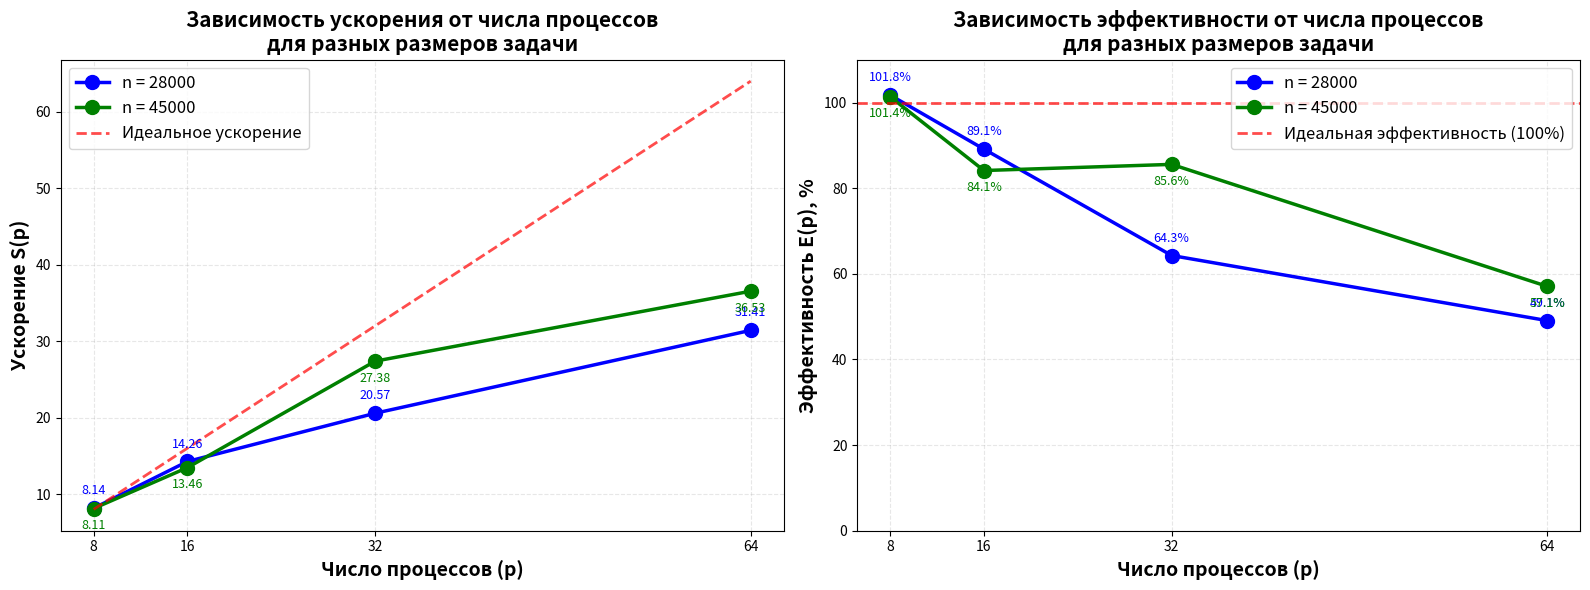

This chart was generated by the following Python code:
import matplotlib.pyplot as plt
import numpy as np

# Данные для n = 28000
processes_28000 = [8, 16, 32, 64]
speedup_28000 = [8.14, 14.26, 20.57, 31.41]

# Данные для n = 45000
processes_45000 = [8, 16, 32, 64]
speedup_45000 = [8.11, 13.46, 27.38, 36.53]

# Идеальное ускорение (линейное)
ideal_speedup = processes_28000  # [8, 16, 32, 64]

# Создание фигуры с двумя графиками
fig, (ax1, ax2) = plt.subplots(1, 2, figsize=(16, 6))

# ============ График 1: Сравнение двух размеров задачи ============
ax1.plot(processes_28000, speedup_28000, 'bo-', label='n = 28000', 
         linewidth=2.5, markersize=10)
ax1.plot(processes_45000, speedup_45000, 'go-', label='n = 45000', 
         linewidth=2.5, markersize=10)
ax1.plot(processes_28000, ideal_speedup, 'r--', label='Идеальное ускорение', 
         linewidth=2, alpha=0.7)

ax1.set_xlabel('Число процессов (p)', fontsize=14, fontweight='bold')
ax1.set_ylabel('Ускорение S(p)', fontsize=14, fontweight='bold')
ax1.set_title('Зависимость ускорения от числа процессов\nдля разных размеров задачи', 
              fontsize=15, fontweight='bold')
ax1.grid(True, alpha=0.3, linestyle='--')
ax1.legend(fontsize=12, loc='upper left')
ax1.set_xticks(processes_28000)

# Добавление значений на точки
for i, (p, s) in enumerate(zip(processes_28000, speedup_28000)):
    ax1.annotate(f'{s:.2f}', (p, s), textcoords="offset points", 
                xytext=(0, 10), ha='center', fontsize=9, color='blue')
for i, (p, s) in enumerate(zip(processes_45000, speedup_45000)):
    ax1.annotate(f'{s:.2f}', (p, s), textcoords="offset points", 
                xytext=(0, -15), ha='center', fontsize=9, color='green')

# ============ График 2: Эффективность ============
efficiency_28000 = [(s / p) * 100 for s, p in zip(speedup_28000, processes_28000)]
efficiency_45000 = [(s / p) * 100 for s, p in zip(speedup_45000, processes_45000)]

ax2.plot(processes_28000, efficiency_28000, 'bo-', label='n = 28000', 
         linewidth=2.5, markersize=10)
ax2.plot(processes_45000, efficiency_45000, 'go-', label='n = 45000', 
         linewidth=2.5, markersize=10)
ax2.axhline(y=100, color='r', linestyle='--', linewidth=2, 
           label='Идеальная эффективность (100%)', alpha=0.7)

ax2.set_xlabel('Число процессов (p)', fontsize=14, fontweight='bold')
ax2.set_ylabel('Эффективность E(p), %', fontsize=14, fontweight='bold')
ax2.set_title('Зависимость эффективности от числа процессов\nдля разных размеров задачи', 
              fontsize=15, fontweight='bold')
ax2.grid(True, alpha=0.3, linestyle='--')
ax2.legend(fontsize=12, loc='upper right')
ax2.set_xticks(processes_28000)
ax2.set_ylim([0, 110])

# Добавление значений на точки
for i, (p, e) in enumerate(zip(processes_28000, efficiency_28000)):
    ax2.annotate(f'{e:.1f}%', (p, e), textcoords="offset points", 
                xytext=(0, 10), ha='center', fontsize=9, color='blue')
for i, (p, e) in enumerate(zip(processes_45000, efficiency_45000)):
    ax2.annotate(f'{e:.1f}%', (p, e), textcoords="offset points", 
                xytext=(0, -15), ha='center', fontsize=9, color='green')

plt.tight_layout()
plt.savefig('speedup_comparison.png', dpi=300, bbox_inches='tight')
print("График сохранен в файл 'speedup_comparison.png'")

# ============ Вывод таблицы с результатами ============
print("\n" + "="*70)
print("РЕЗУЛЬТАТЫ АНАЛИЗА ПРОИЗВОДИТЕЛЬНОСТИ")
print("="*70)

print("\nДанные для n = 28000:")
print("-" * 70)
print(f"{'Процессы':>12} | {'Ускорение':>12} | {'Эффективность':>15}")
print("-" * 70)
for p, s, e in zip(processes_28000, speedup_28000, efficiency_28000):
    print(f"{p:>12} | {s:>12.2f} | {e:>14.2f}%")

print("\nДанные для n = 45000:")
print("-" * 70)
print(f"{'Процессы':>12} | {'Ускорение':>12} | {'Эффективность':>15}")
print("-" * 70)
for p, s, e in zip(processes_45000, speedup_45000, efficiency_45000):
    print(f"{p:>12} | {s:>12.2f} | {e:>14.2f}%")

print("\n" + "="*70)
print("АНАЛИЗ РЕЗУЛЬТАТОВ")
print("="*70)

# Анализ для n = 28000
print("\nДля n = 28000:")
print(f"  • Максимальное ускорение: {max(speedup_28000):.2f}x на {processes_28000[speedup_28000.index(max(speedup_28000))]} процессах")
print(f"  • Эффективность на 64 процессах: {efficiency_28000[-1]:.2f}%")
print(f"  • Характер зависимости: сублинейная (ускорение растет медленнее числа процессов)")

# Анализ для n = 45000
print("\nДля n = 45000:")
print(f"  • Максимальное ускорение: {max(speedup_45000):.2f}x на {processes_45000[speedup_45000.index(max(speedup_45000))]} процессах")
print(f"  • Эффективность на 64 процессах: {efficiency_45000[-1]:.2f}%")
print(f"  • Характер зависимости: сублинейная, но лучше масштабируется на больших p")

# Сравнение
print("\nСравнение:")
if efficiency_45000[-1] > efficiency_28000[-1]:
    print(f"  • При увеличении размера задачи (n) эффективность на 64 процессах")
    print(f"    улучшается с {efficiency_28000[-1]:.1f}% до {efficiency_45000[-1]:.1f}%")
    print(f"  • Большая задача (n=45000) лучше масштабируется")
else:
    print(f"  • Меньшая задача (n=28000) показывает лучшую эффективность")

print("\nВыводы:")
print("  • Оба варианта показывают хорошую масштабируемость до 8-16 процессов")
print("  • На 32-64 процессах начинают проявляться накладные расходы")
print(f"  • Эффективность падает, но остается приемлемой (>{min(efficiency_28000[-1], efficiency_45000[-1]):.0f}%)")
print("="*70)

plt.show()